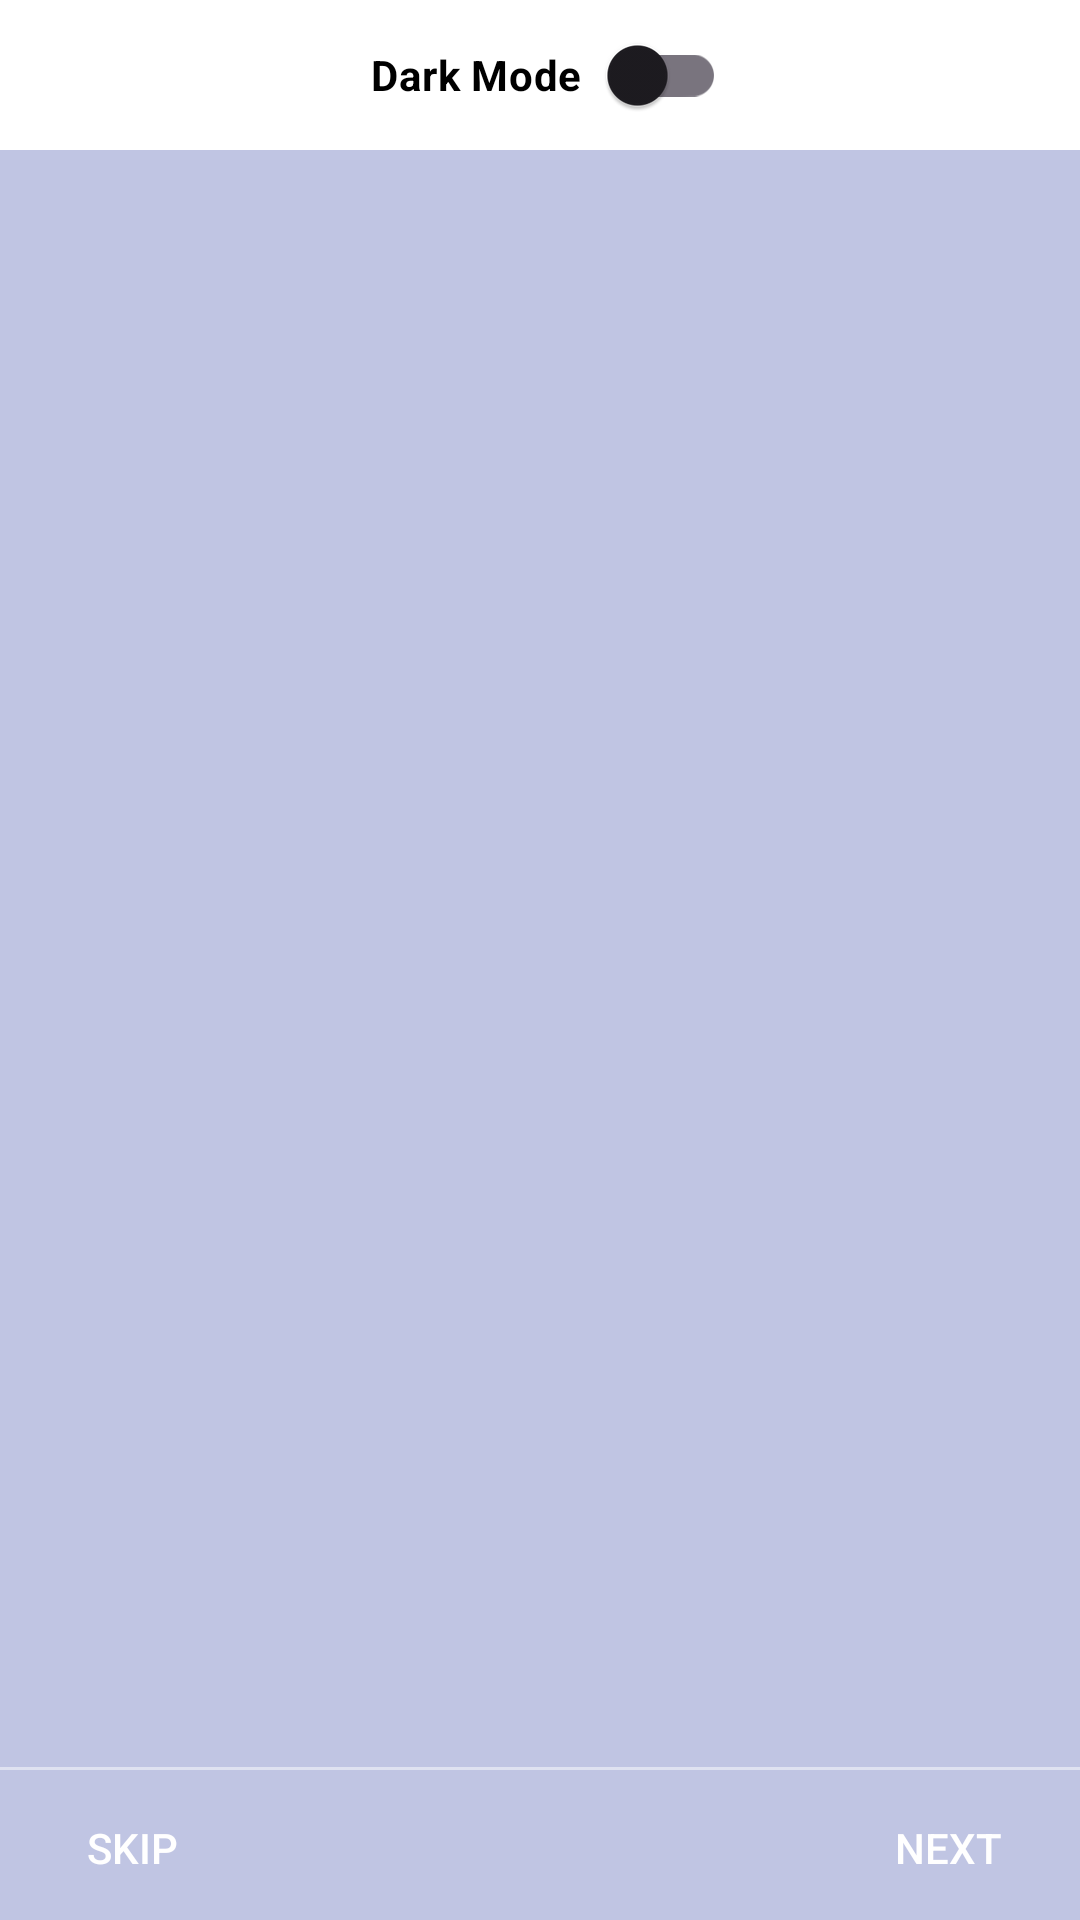

Reconstruct the res/layout file that produces this screen, plus the resources it refers to.
<!-- AndroidManifest.xml: application theme Theme.BelajarBahasaInggris -->
<!-- res/layout/activity_tts_view_pager.xml -->
<?xml version="1.0" encoding="utf-8"?>
<RelativeLayout xmlns:android="http://schemas.android.com/apk/res/android"
    android:id="@+id/layout"
    android:layout_width="match_parent"
    android:layout_height="match_parent"
    android:background="@drawable/ttsbg2"
    xmlns:app="http://schemas.android.com/apk/res-auto">

    <LinearLayout
        android:id="@+id/linearlayout"
        android:layout_width="match_parent"
        android:layout_height="wrap_content"
        android:orientation="horizontal"
        android:gravity="center">
        <com.google.android.material.switchmaterial.SwitchMaterial
            android:id="@+id/dayxdark"
            android:layout_width="124dp"
            android:layout_height="50dp"
            android:gravity="center"
            android:layout_gravity="center"
            app:layout_constraintStart_toStartOf="parent"
            app:layout_constraintEnd_toEndOf="parent"
            android:checked="false"
            android:textColor="@color/black"
            android:textStyle="bold"
            android:text="@string/dark_mode"
            app:showText="false" />
    </LinearLayout>

    <androidx.viewpager2.widget.ViewPager2
        android:id="@+id/view_pager"
        android:layout_width="match_parent"
        android:layout_height="match_parent"
        android:layout_below="@id/linearlayout"
        android:background="@color/blue"/>

    <LinearLayout
        android:id="@+id/layoutDots"
        android:layout_width="match_parent"
        android:layout_height="30dp"
        android:layout_alignParentBottom="true"
        android:layout_marginBottom="20dp"
        android:gravity="center"
        android:orientation="horizontal" />

    <View
        android:layout_width="match_parent"
        android:layout_height="1dp"
        android:alpha=".5"
        android:layout_above="@id/layoutDots"
        android:background="@android:color/white" />

    <Button
        android:id="@+id/btn_next"
        android:layout_width="wrap_content"
        android:layout_height="wrap_content"
        android:layout_alignParentBottom="true"
        android:layout_alignParentRight="true"
        android:background="@null"
        android:text="@string/next"
        android:textColor="@android:color/white"
        android:layout_alignParentEnd="true" />

    <Button
        android:id="@+id/btn_skip"
        android:layout_width="wrap_content"
        android:layout_height="wrap_content"
        android:layout_alignParentBottom="true"
        android:layout_alignParentLeft="true"
        android:background="@null"
        android:text="@string/skip"
        android:textColor="@android:color/white"
        android:layout_alignParentStart="true" />

</RelativeLayout>
<!-- resources referenced by this layout -->
<resources>
  <color name="black">#FF000000</color>
  <color name="blue">#523B4DA8</color>
  <string name="dark_mode">"Dark Mode "</string>
  <string name="next">NEXT</string>
  <string name="skip">SKIP</string>
  <style name="Theme.BelajarBahasaInggris" parent="Base.Theme.BelajarBahasaInggris" />
  <style name="Base.Theme.BelajarBahasaInggris" parent="Theme.Material3.DayNight.NoActionBar">
          
          <item name="colorPrimary">@color/my_light_primary</item> 
          <item name="colorPrimaryVariant">@color/my_light_primary_variant</item> 
          <item name="colorAccent">@color/my_light_accent</item> 
          <item name="android:windowBackground">@color/my_light_background</item> 
          <item name="android:textColorPrimary">@color/my_light_text_primary</item> 
          <item name="android:textColorSecondary">@color/my_light_text_secondary</item> 
          <item name="toolbarTextColor">@color/my_light_toolbar_text_color</item>
          <item name="actionBarSize">?android:attr/actionBarSize</item>
          <item name="colorControlActivated">#3F51B5</item>
          <item name="colorControlHighlight">#E91E1E</item>
          
      </style>
  <color name="my_light_primary">#800000</color>
  <color name="my_light_primary_variant">#00008B</color>
  <color name="my_light_accent">#006400</color>
  <color name="my_light_background">#FFFFFFFF</color>
  <color name="my_light_text_primary">#FF000000</color>
  <color name="my_light_text_secondary">#FF5A5A5A</color>
  <color name="my_light_toolbar_text_color">#FFFFFFFF</color>
</resources>
